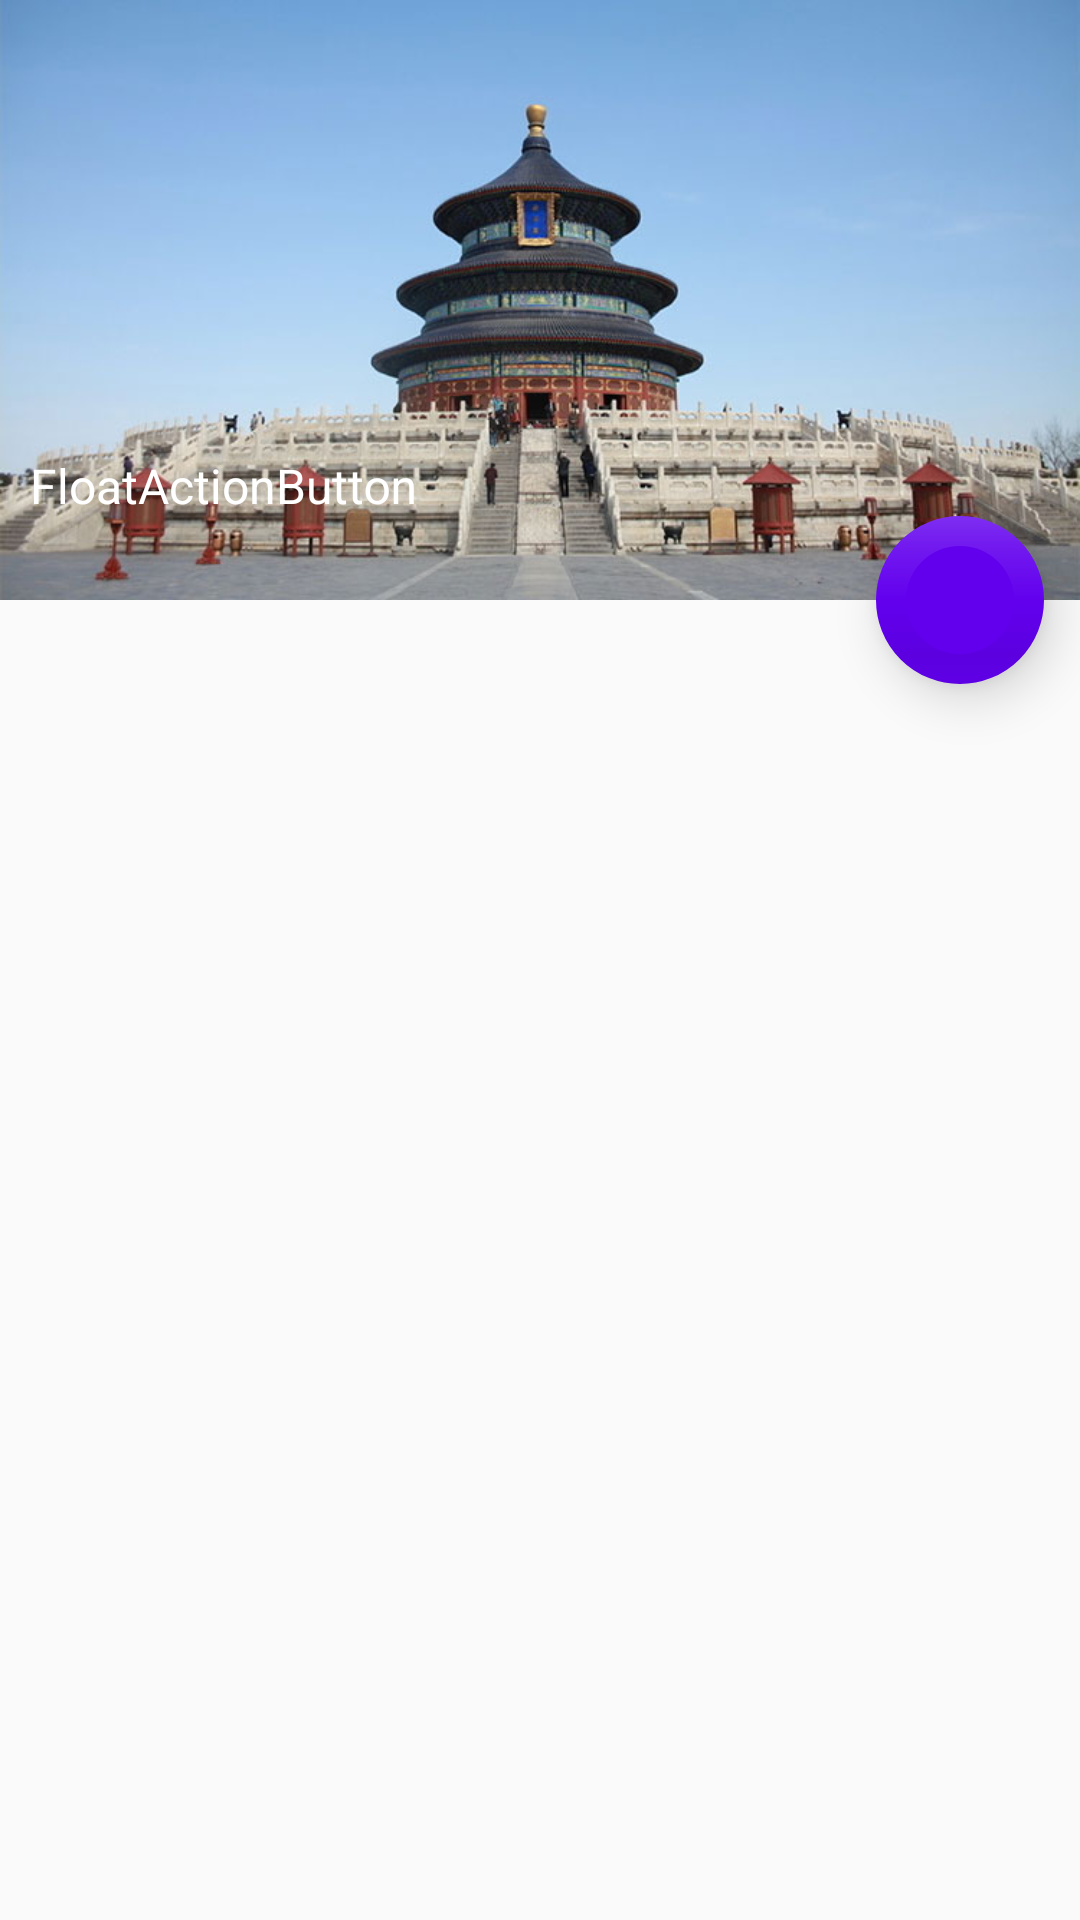

Reconstruct the res/layout file that produces this screen, plus the resources it refers to.
<!-- AndroidManifest.xml: application theme AppTheme -->
<!-- res/layout/activity_float_action_button.xml -->
<?xml version="1.0" encoding="utf-8"?>
<android.support.design.widget.CoordinatorLayout
    xmlns:android="http://schemas.android.com/apk/res/android"
    xmlns:app="http://schemas.android.com/apk/res-auto"
    xmlns:tools="http://schemas.android.com/tools"
    android:layout_width="match_parent"
    android:layout_height="match_parent"
    tools:context="com.androidwanga.serenitynanian.serenityproject.FloatActionButtonActivity">

    <android.support.design.widget.AppBarLayout
        android:id="@+id/fab_appbar"
        android:layout_width="match_parent"
        android:layout_height="wrap_content">

        <android.support.design.widget.CollapsingToolbarLayout
            android:layout_width="match_parent"
            android:layout_height="wrap_content"
            app:collapsedTitleTextAppearance="@style/CollapsingToolbarLayoutTextTheme"
            app:contentScrim="@color/colorPrimaryDark"
            app:expandedTitleMarginStart="10dp"
            app:layout_scrollFlags="scroll|exitUntilCollapsed"
            app:scrimAnimationDuration="1000"
            app:titleEnabled="true"
            android:id="@+id/fab_collapsingtoolbarlayout"
            app:expandedTitleTextAppearance="@style/CollapsingToolbarLayoutTextTheme"
            app:title="FloatActionButton">

            <ImageView
                android:scaleType="fitXY"
                android:layout_width="match_parent"
                android:layout_height="200dp"
                android:src="@drawable/bg01_02"
                app:layout_collapseMode="parallax"
                app:layout_collapseParallaxMultiplier="0.7" />

            
            <android.support.v7.widget.Toolbar
                android:id="@+id/fab_toolbar"
                app:title="@string/app_name"
                android:layout_width="match_parent"
                android:layout_height="?attr/actionBarSize"
                app:layout_collapseMode="pin" />
        </android.support.design.widget.CollapsingToolbarLayout>
    </android.support.design.widget.AppBarLayout>

    <android.support.v7.widget.RecyclerView
        android:id="@+id/fab_recyclerview"
        android:layout_width="match_parent"
        android:layout_height="match_parent"
        app:layout_behavior="@string/appbar_scrolling_view_behavior" />

    <android.support.design.widget.FloatingActionButton
        android:id="@+id/activity_float_action_button_fab"
        app:elevation="10dp"
        app:backgroundTint="@color/colorPrimary"
        app:fabSize="normal"
        app:borderWidth="10dp"
        android:layout_margin="12dp"
        app:layout_anchorGravity="bottom|end"
        android:src="@mipmap/ic_launcher_round"
        android:layout_width="wrap_content"
        app:layout_anchor="@id/fab_appbar"
        android:layout_height="wrap_content" />
</android.support.design.widget.CoordinatorLayout>
<!-- resources referenced by this layout -->
<resources>
  <!-- drawable bg01_02: jpg bitmap (drawable-xxxhdpi, 51428 bytes) -->
  <string name="app_name">SerenityProject</string>
  <style name="CollapsingToolbarLayoutTextTheme" parent="AppTheme">
          <item name="android:textColor">#fff</item>
          <item name="android:textSize">16sp</item>
      </style>
  <style name="AppTheme" parent="Theme.AppCompat.Light.NoActionBar">
          
          <item name="colorPrimary">@color/colorPrimary</item>
          <item name="colorPrimaryDark">@color/colorPrimaryDark</item>
          <item name="colorAccent">@color/colorAccent</item>
      </style>
  <!-- not gathered from this repository: default colours our renderer supplied (Android Studio template values) -->
  <color name="colorPrimary">#FF6200EE</color>
  <color name="colorPrimaryDark">#FF3700B3</color>
  <color name="colorAccent">#FF03DAC5</color>
</resources>
